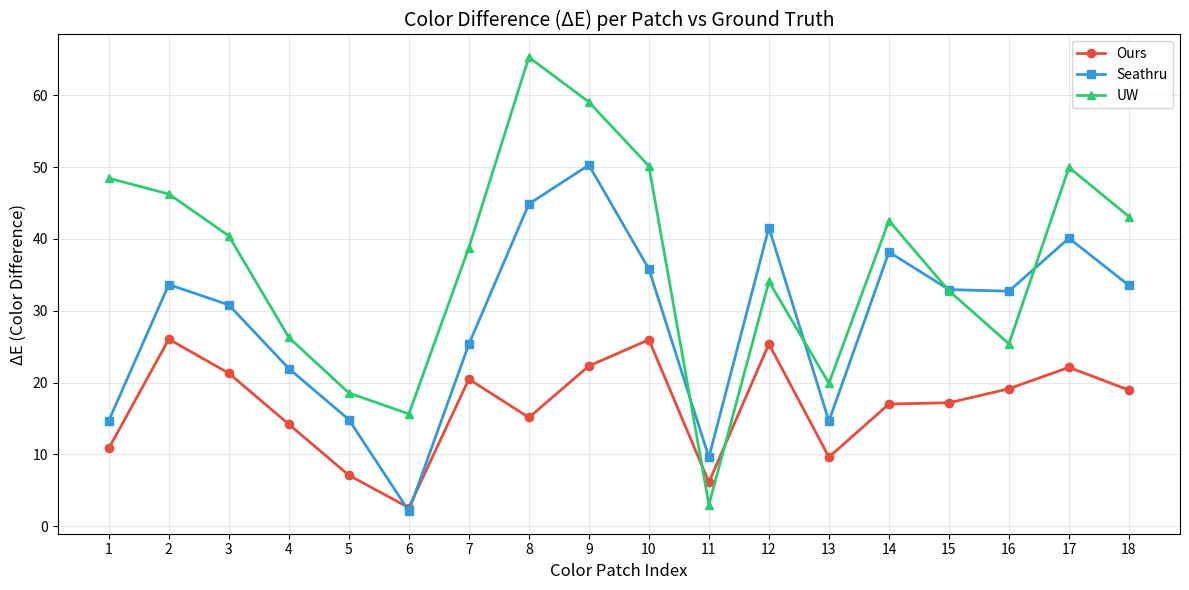

Generate this figure with matplotlib: (Note: this script raises an exception after producing the figure.)
"""颜色网格工具入口"""

colors = [
        "#e3ffff",  # 橙红
        "#82aaa9",  # 绿色
        "#739894",  # 蓝色
        "#577270",  # 粉色
        "#3d5757",  # 黄色
        "#21262a",  # 青色
        "#5c5345",  # 深橙
        "#cdd87a",  # 紫色
        "#7aae76",  # 纯绿
        "#72bbeb",
        "#2f3b46",
        "#59547a",
        "#434743",
        "#6e7958",
        "#548fa0",
        "#63728c",
        "#89a28f",
        "#7a907e"
    ]
colors_uw = [
        "#6b96c0",
        "#47728c",
        "#42677e",
        "#355770",
        "#2f4a61",
        "#223649",
        "#3d4d5b",
        "#628072",
        "#396f72",
        "#3d71a0",
        "#2b4058",
        "#3b496c",
        "#364453",
        "#3c585f",
        "#395f82",
        "#3b5478",
        "#4a677a",
        "#45606d"



    ]
colors_seathru= [
        "#d1d7df",
        "#71919a",
        "#5d7c85",
        "#475c60",
        "#354349",
        "#1f2327",
        "#4f4b43",
        "#8f9361",
        "#5a6f55",
        "#5b90af",
        "#2b353c",
        "#444c57",
        "#303131",
        "#484b4a",
        "#426374",
        "#4a5760",
        "#657170",
        "#5f6f70"
    ]

colors_gt = [
        "#fefcfa",
        "#c2eefd",
        "#aacfd5",
        "#71949b",
        "#526666",
        "#1f2324",
        "#8b5c49",
        "#fefe97",
        "#a2e99d",
        "#98f0fe",
        "#2f3f53",
        "#986aae",
        "#564740",
        "#9e8f63",
        "#6ab4d8",
        "#8882b8",
        "#d1d6be",
        "#b2bfa5"

    ]

import numpy as np


def hex_to_rgb(hex_str):
    """将 #RRGGBB 格式字符串转换为 [0, 1] 的 RGB 数组"""
    hex_str = hex_str.lstrip('#')
    return np.array([int(hex_str[i:i + 2], 16) for i in (0, 2, 4)]) / 255.0


def rgb_to_lab(rgb):
    """sRGB 到 CIELAB 的转换 (简化版，无需额外库)"""

    # 1. 反伽马变换
    def gamma_inverse(c):
        return c / 12.92 if c <= 0.04045 else ((c + 0.055) / 1.055) ** 2.4

    rgb_lin = np.array([gamma_inverse(c) for c in rgb])

    # 2. XYZ 转换 (D50 参考白)
    matrix = np.array([
        [0.4360747, 0.3850649, 0.1430804],
        [0.2225045, 0.7168786, 0.0606169],
        [0.0139291, 0.0971035, 0.7141733]
    ])
    xyz = dot_product = np.dot(matrix, rgb_lin)

    # 3. XYZ 到 Lab
    def f(t):
        return t ** (1 / 3) if t > 0.008856 else 7.787 * t + 16 / 116

    # D50 白点坐标
    ref_white = np.array([0.9642, 1.0000, 0.8249])
    xyz_f = np.array([f(c) for c in (xyz / ref_white)])

    L = 116 * xyz_f[1] - 16
    a = 500 * (xyz_f[0] - xyz_f[1])
    b = 200 * (xyz_f[1] - xyz_f[2])
    return np.array([L, a, b])


def calculate_delta_e(lab1, lab2):
    """计算 CIE 1976 欧式色差 (用于演示，精确论文建议用 CIE 2000)"""
    return np.sqrt(np.sum((lab1 - lab2) ** 2))


def evaluate_test_sets(gt_list, test_sets):
    """
    gt_list: GT 的 RGB 字符串列表
    test_sets: 字典 {'Method1': [str...], 'Method2': [str...]}
    返回: (results, errors_dict)
    """
    gt_lab = [rgb_to_lab(hex_to_rgb(c)) for c in gt_list]

    results = {}
    errors_dict = {}

    for name, colors in test_sets.items():
        test_lab = [rgb_to_lab(hex_to_rgb(c)) for c in colors]
        errors = [calculate_delta_e(gt_lab[i], test_lab[i]) for i in range(len(gt_lab))]

        errors_dict[name] = errors
        results[name] = {
            "Mean ΔE": np.mean(errors),
            "Median ΔE": np.median(errors),
            "Max ΔE": np.max(errors),
            "RMSE": np.sqrt(np.mean(np.array(errors) ** 2))
        }

    return results, errors_dict


def plot_delta_e_trend(errors_dict, output_path="output/delta_e_trend.png"):
    """绘制各数据集色差趋势折线图"""
    import matplotlib.pyplot as plt

    plt.figure(figsize=(12, 6))

    markers = ['o', 's', '^', 'D', 'v']
    colors = ['#e74c3c', '#3498db', '#2ecc71', '#9b59b6', '#f39c12']

    for idx, (name, errors) in enumerate(errors_dict.items()):
        x = range(1, len(errors) + 1)
        plt.plot(
            x, errors,
            marker=markers[idx % len(markers)],
            color=colors[idx % len(colors)],
            linewidth=2,
            markersize=6,
            label=name
        )

    plt.xlabel('Color Patch Index', fontsize=12)
    plt.ylabel('ΔE (Color Difference)', fontsize=12)
    plt.title('Color Difference (ΔE) per Patch vs Ground Truth', fontsize=14)
    plt.legend(loc='upper right', fontsize=10)
    plt.grid(True, alpha=0.3)
    plt.xticks(range(1, len(next(iter(errors_dict.values()))) + 1))
    plt.tight_layout()
    plt.savefig(output_path, dpi=150)
    plt.close()
    print(f"折线图已保存: {output_path}")


# --- 模拟数据输入 ---
# 请将这里替换为您提取出来的 4 个 lis

all_tests = {
    "Ours": colors,
    "Seathru": colors_seathru,
    "UW": colors_uw
}

# 执行评估
metrics, errors_dict = evaluate_test_sets(colors_gt, all_tests)

# --- 打印结果表格 ---
print(f"{'Method':<25} | {'Mean ΔE ↓':<10} | {'Median ΔE':<10} | {'Max ΔE':<10}")
print("-" * 65)
for method, vals in metrics.items():
    print(f"{method:<25} | {vals['Mean ΔE']:<10.2f} | {vals['Median ΔE']:<10.2f} | {vals['Max ΔE']:<10.2f}")

# --- 绘制折线图 ---
plot_delta_e_trend(errors_dict)